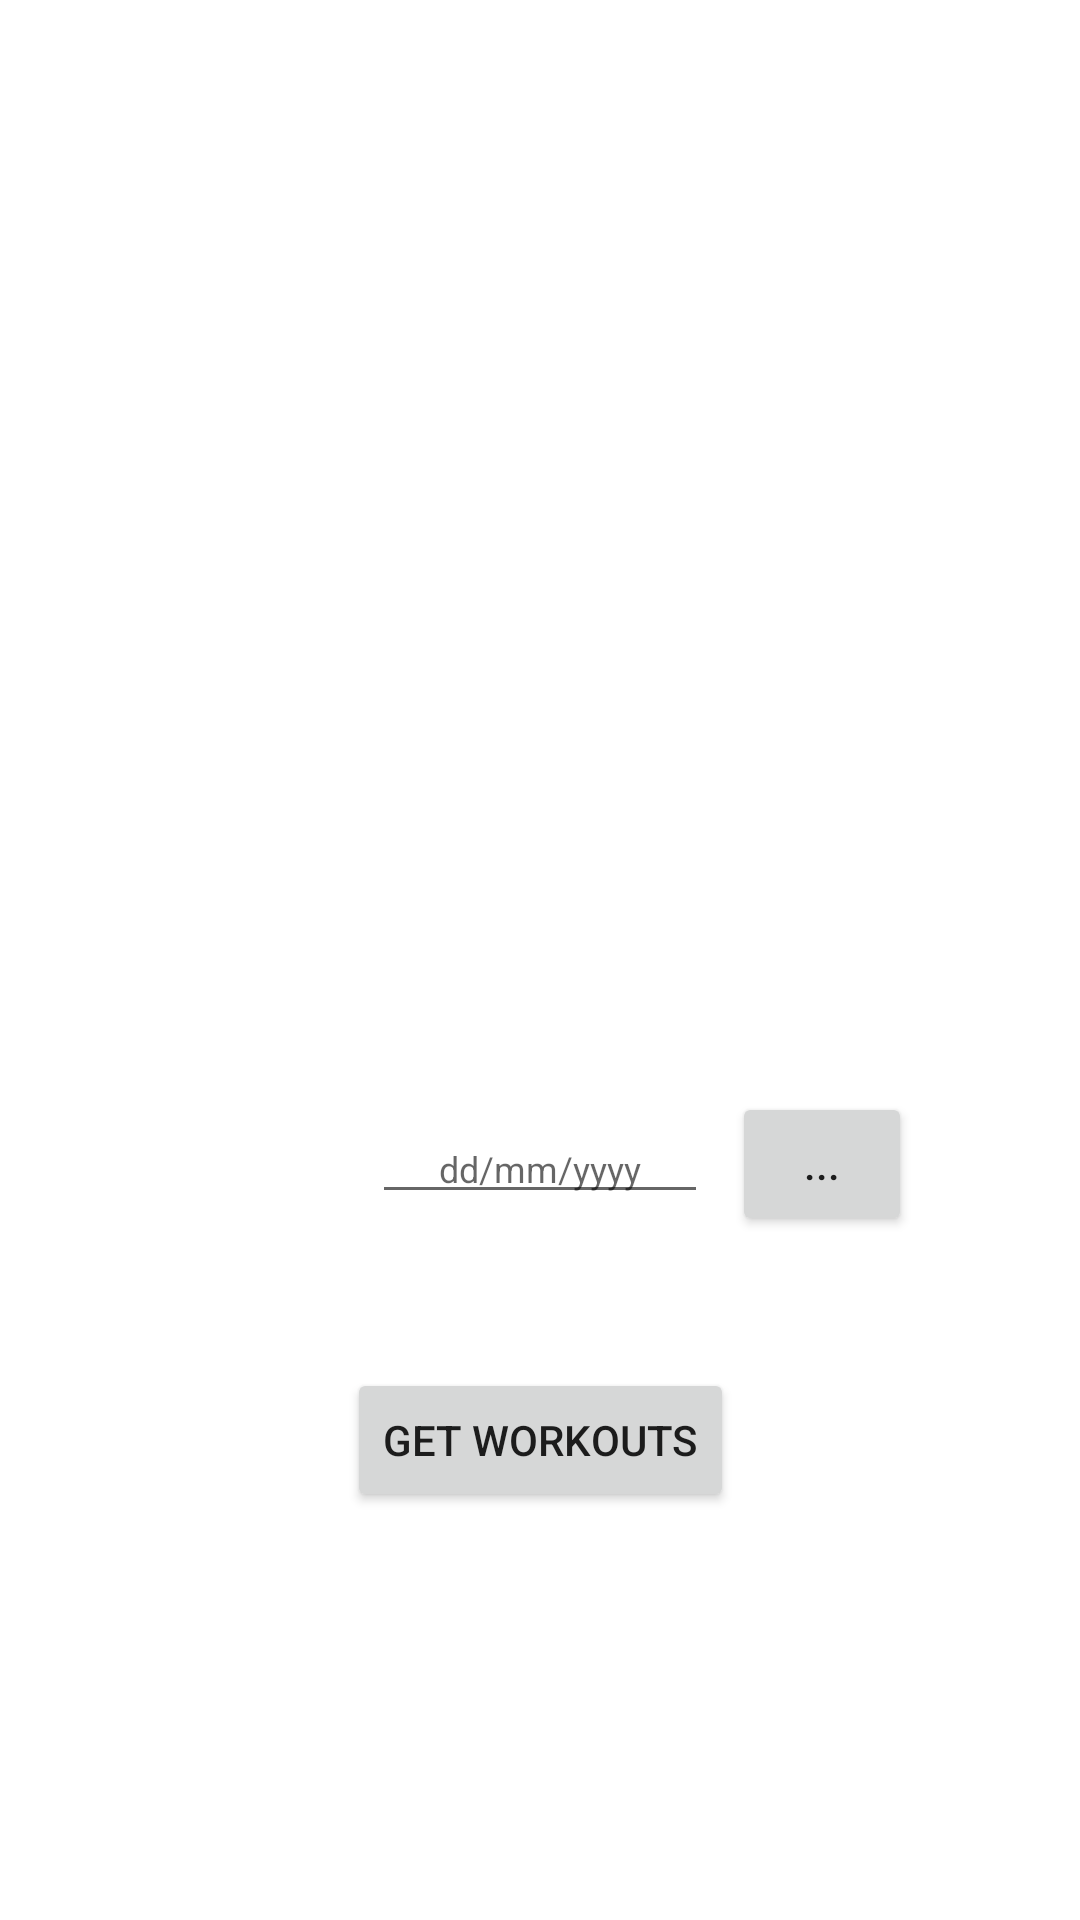

Reconstruct the res/layout file that produces this screen, plus the resources it refers to.
<!-- AndroidManifest.xml: application theme Theme.RunMaze -->
<!-- res/layout/fragment_strava.xml -->
<?xml version="1.0" encoding="utf-8"?>
<androidx.constraintlayout.widget.ConstraintLayout xmlns:android="http://schemas.android.com/apk/res/android"
    xmlns:app="http://schemas.android.com/apk/res-auto"
    xmlns:tools="http://schemas.android.com/tools"
    android:layout_width="match_parent"
    android:layout_height="match_parent">


    <ImageView
        android:id="@+id/imageStrava"
        android:layout_width="wrap_content"
        android:layout_height="wrap_content"
        android:src="@drawable/btn_strava_connectwith_orange"
        app:layout_constraintBottom_toBottomOf="parent"
        app:layout_constraintEnd_toEndOf="parent"
        app:layout_constraintStart_toStartOf="parent"
        app:layout_constraintTop_toTopOf="parent" />

    <TextView
        android:id="@+id/txtAccessCode"
        android:layout_width="wrap_content"
        android:layout_height="wrap_content"
        app:layout_constraintBottom_toTopOf="@+id/imageStrava"
        app:layout_constraintEnd_toEndOf="parent"
        app:layout_constraintStart_toStartOf="parent"
        app:layout_constraintTop_toTopOf="parent"
        tools:text="access_code" />

    <Button
        android:id="@+id/btnGetActivities"
        android:layout_width="wrap_content"
        android:layout_height="wrap_content"
        android:text="Get Workouts"
        app:layout_constraintBottom_toBottomOf="parent"
        app:layout_constraintEnd_toEndOf="parent"
        app:layout_constraintStart_toStartOf="parent"
        app:layout_constraintTop_toBottomOf="@+id/imageStrava" />

    <EditText
        android:id="@+id/strava_editDate"
        android:layout_width="wrap_content"
        android:layout_height="wrap_content"
        android:ems="8"
        android:hint="dd/mm/yyyy"
        android:inputType="date"
        android:textAlignment="center"
        android:textSize="12sp"
        app:layout_constraintBottom_toTopOf="@+id/btnGetActivities"
        app:layout_constraintEnd_toEndOf="parent"
        app:layout_constraintStart_toStartOf="parent"
        app:layout_constraintTop_toBottomOf="@+id/imageStrava" />

    <Button
        android:id="@+id/activity_btnDate"
        android:layout_width="60dp"
        android:layout_height="wrap_content"
        android:layout_marginStart="8dp"
        android:text="..."
        app:layout_constraintBottom_toBottomOf="@+id/strava_editDate"
        app:layout_constraintStart_toEndOf="@+id/strava_editDate"
        app:layout_constraintTop_toTopOf="@+id/strava_editDate" />

</androidx.constraintlayout.widget.ConstraintLayout>
<!-- resources referenced by this layout -->
<resources>
  <style name="Theme.RunMaze" parent="Theme.MaterialComponents.DayNight.DarkActionBar">
          
          <item name="colorPrimary">@color/purple_500</item>
          <item name="colorPrimaryVariant">@color/purple_700</item>
          <item name="colorOnPrimary">@color/white</item>
          
          <item name="colorSecondary">@color/teal_200</item>
          <item name="colorSecondaryVariant">@color/teal_700</item>
          <item name="colorOnSecondary">@color/black</item>
          
          <item name="android:statusBarColor" tools:targetApi="l">?attr/colorPrimaryVariant</item>
          
      </style>
  <color name="purple_500">#FF6200EE</color>
  <color name="purple_700">#FF3700B3</color>
  <color name="white">#FFFFFFFF</color>
  <color name="teal_200">#FF03DAC5</color>
  <color name="teal_700">#FF018786</color>
  <color name="black">#FF000000</color>
</resources>
